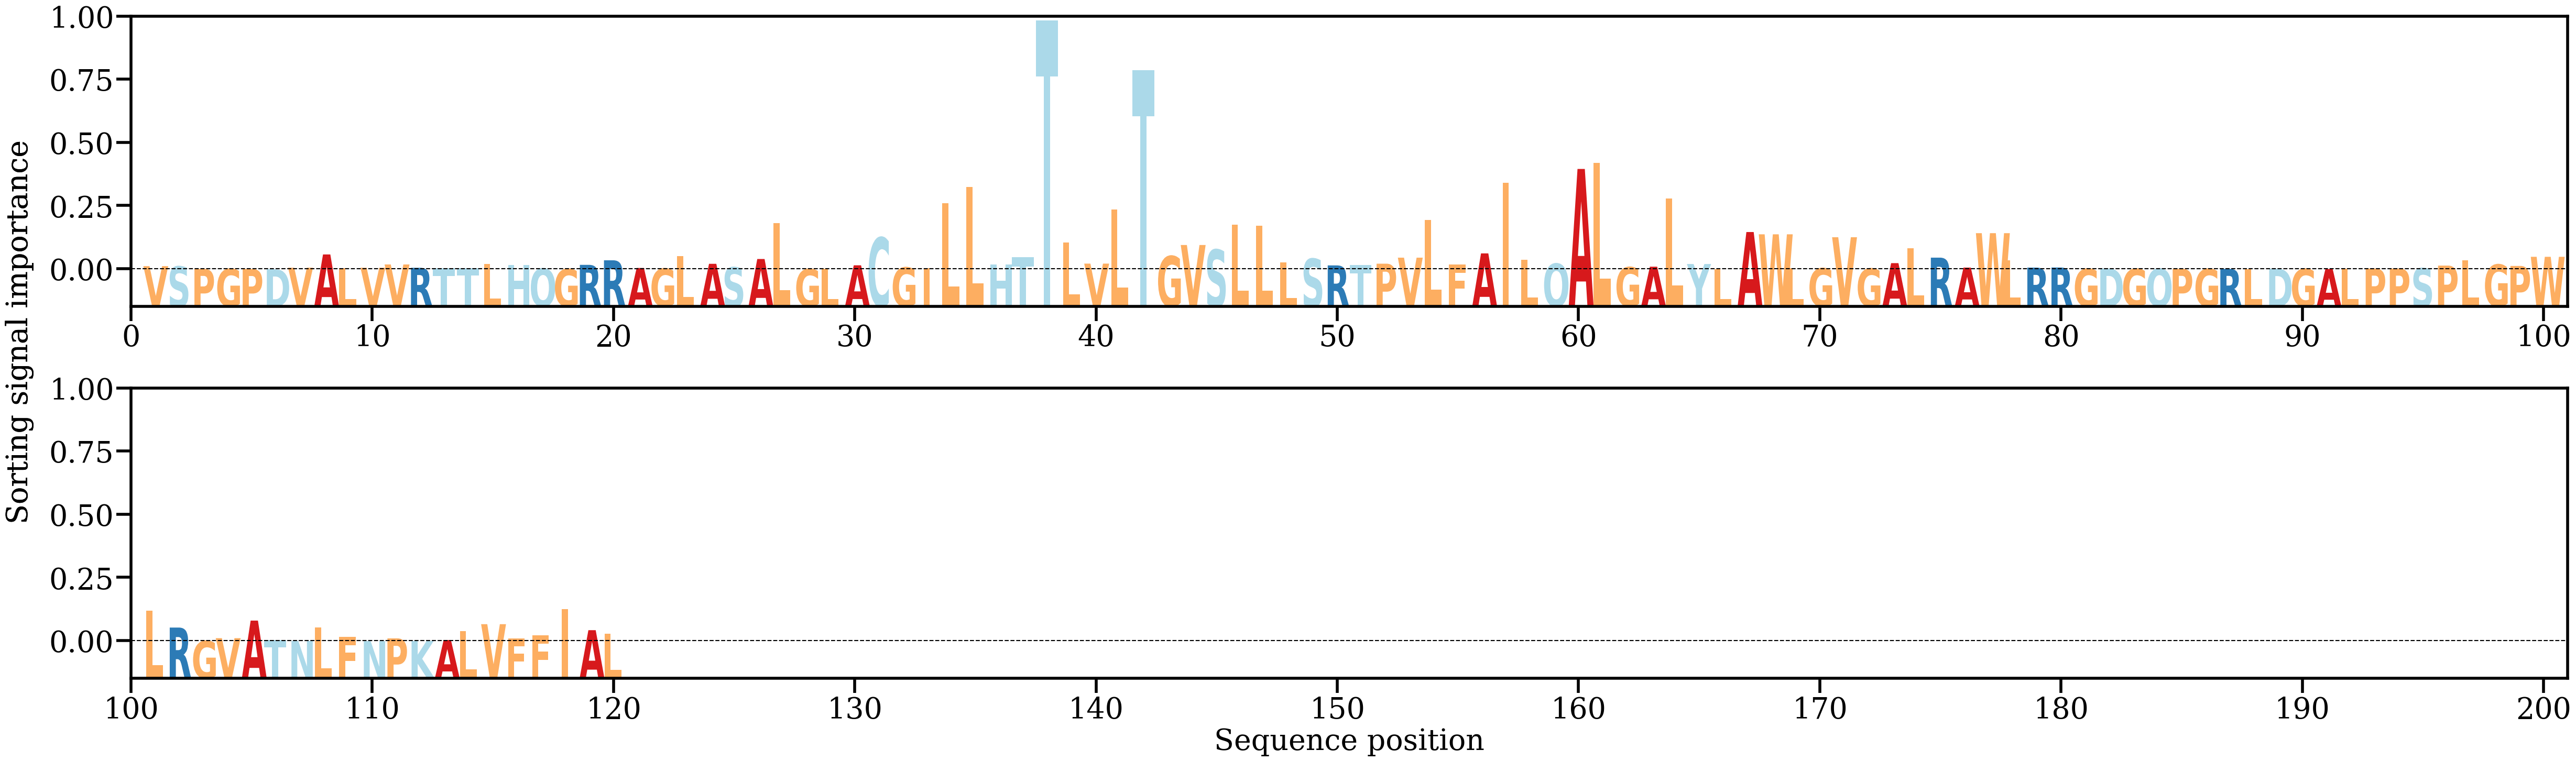

Data behind this chart, as committed beside it:
AA, Alpha
V, [0.00162563]
S, [0.00149025]
P, [0.00023717]
G, [0.00020965]
P, [0.00016744]
D, [4.558856e-05]
V, [0.00082714]
A, [0.00763466]
L, [0.0005039]
V, [0.00081303]
V, [0.00249423]
R, [0.00078254]
T, [0.00050423]
T, [0.00071688]
L, [0.00269465]
H, [0.0021514]
Q, [0.00038481]
G, [0.00016853]
R, [0.00228872]
R, [0.00463085]
A, [0.00068929]
G, [0.0003773]
L, [0.00672561]
A, [0.00282574]
S, [0.00102303]
A, [0.00529448]
L, [0.0238067]
G, [0.00014201]
L, [0.00022984]
A, [0.00206444]
C, [0.01631499]
G, [0.00094622]
I, [0.00073373]
L, [0.03384849]
L, [0.04218152]
H, [0.00251281]
T, [0.00633651]
T, [0.1276231]
L, [0.01363937]
V, [0.00292582]
L, [0.03061844]
T, [0.10206888]
G, [0.00678951]
V, [0.01247491]
S, [0.01010494]
L, [0.02292177]
L, [0.02228869]
L, [0.00366993]
S, [0.00544266]
R, [0.00201395]
T, [0.00212199]
P, [0.00288726]
V, [0.00598403]
L, [0.0253523]
F, [0.00250009]
A, [0.00817805]
I, [0.04438258]
L, [0.00500058]
Q, [0.00290295]
A, [0.0514969]
... 60 more rows
